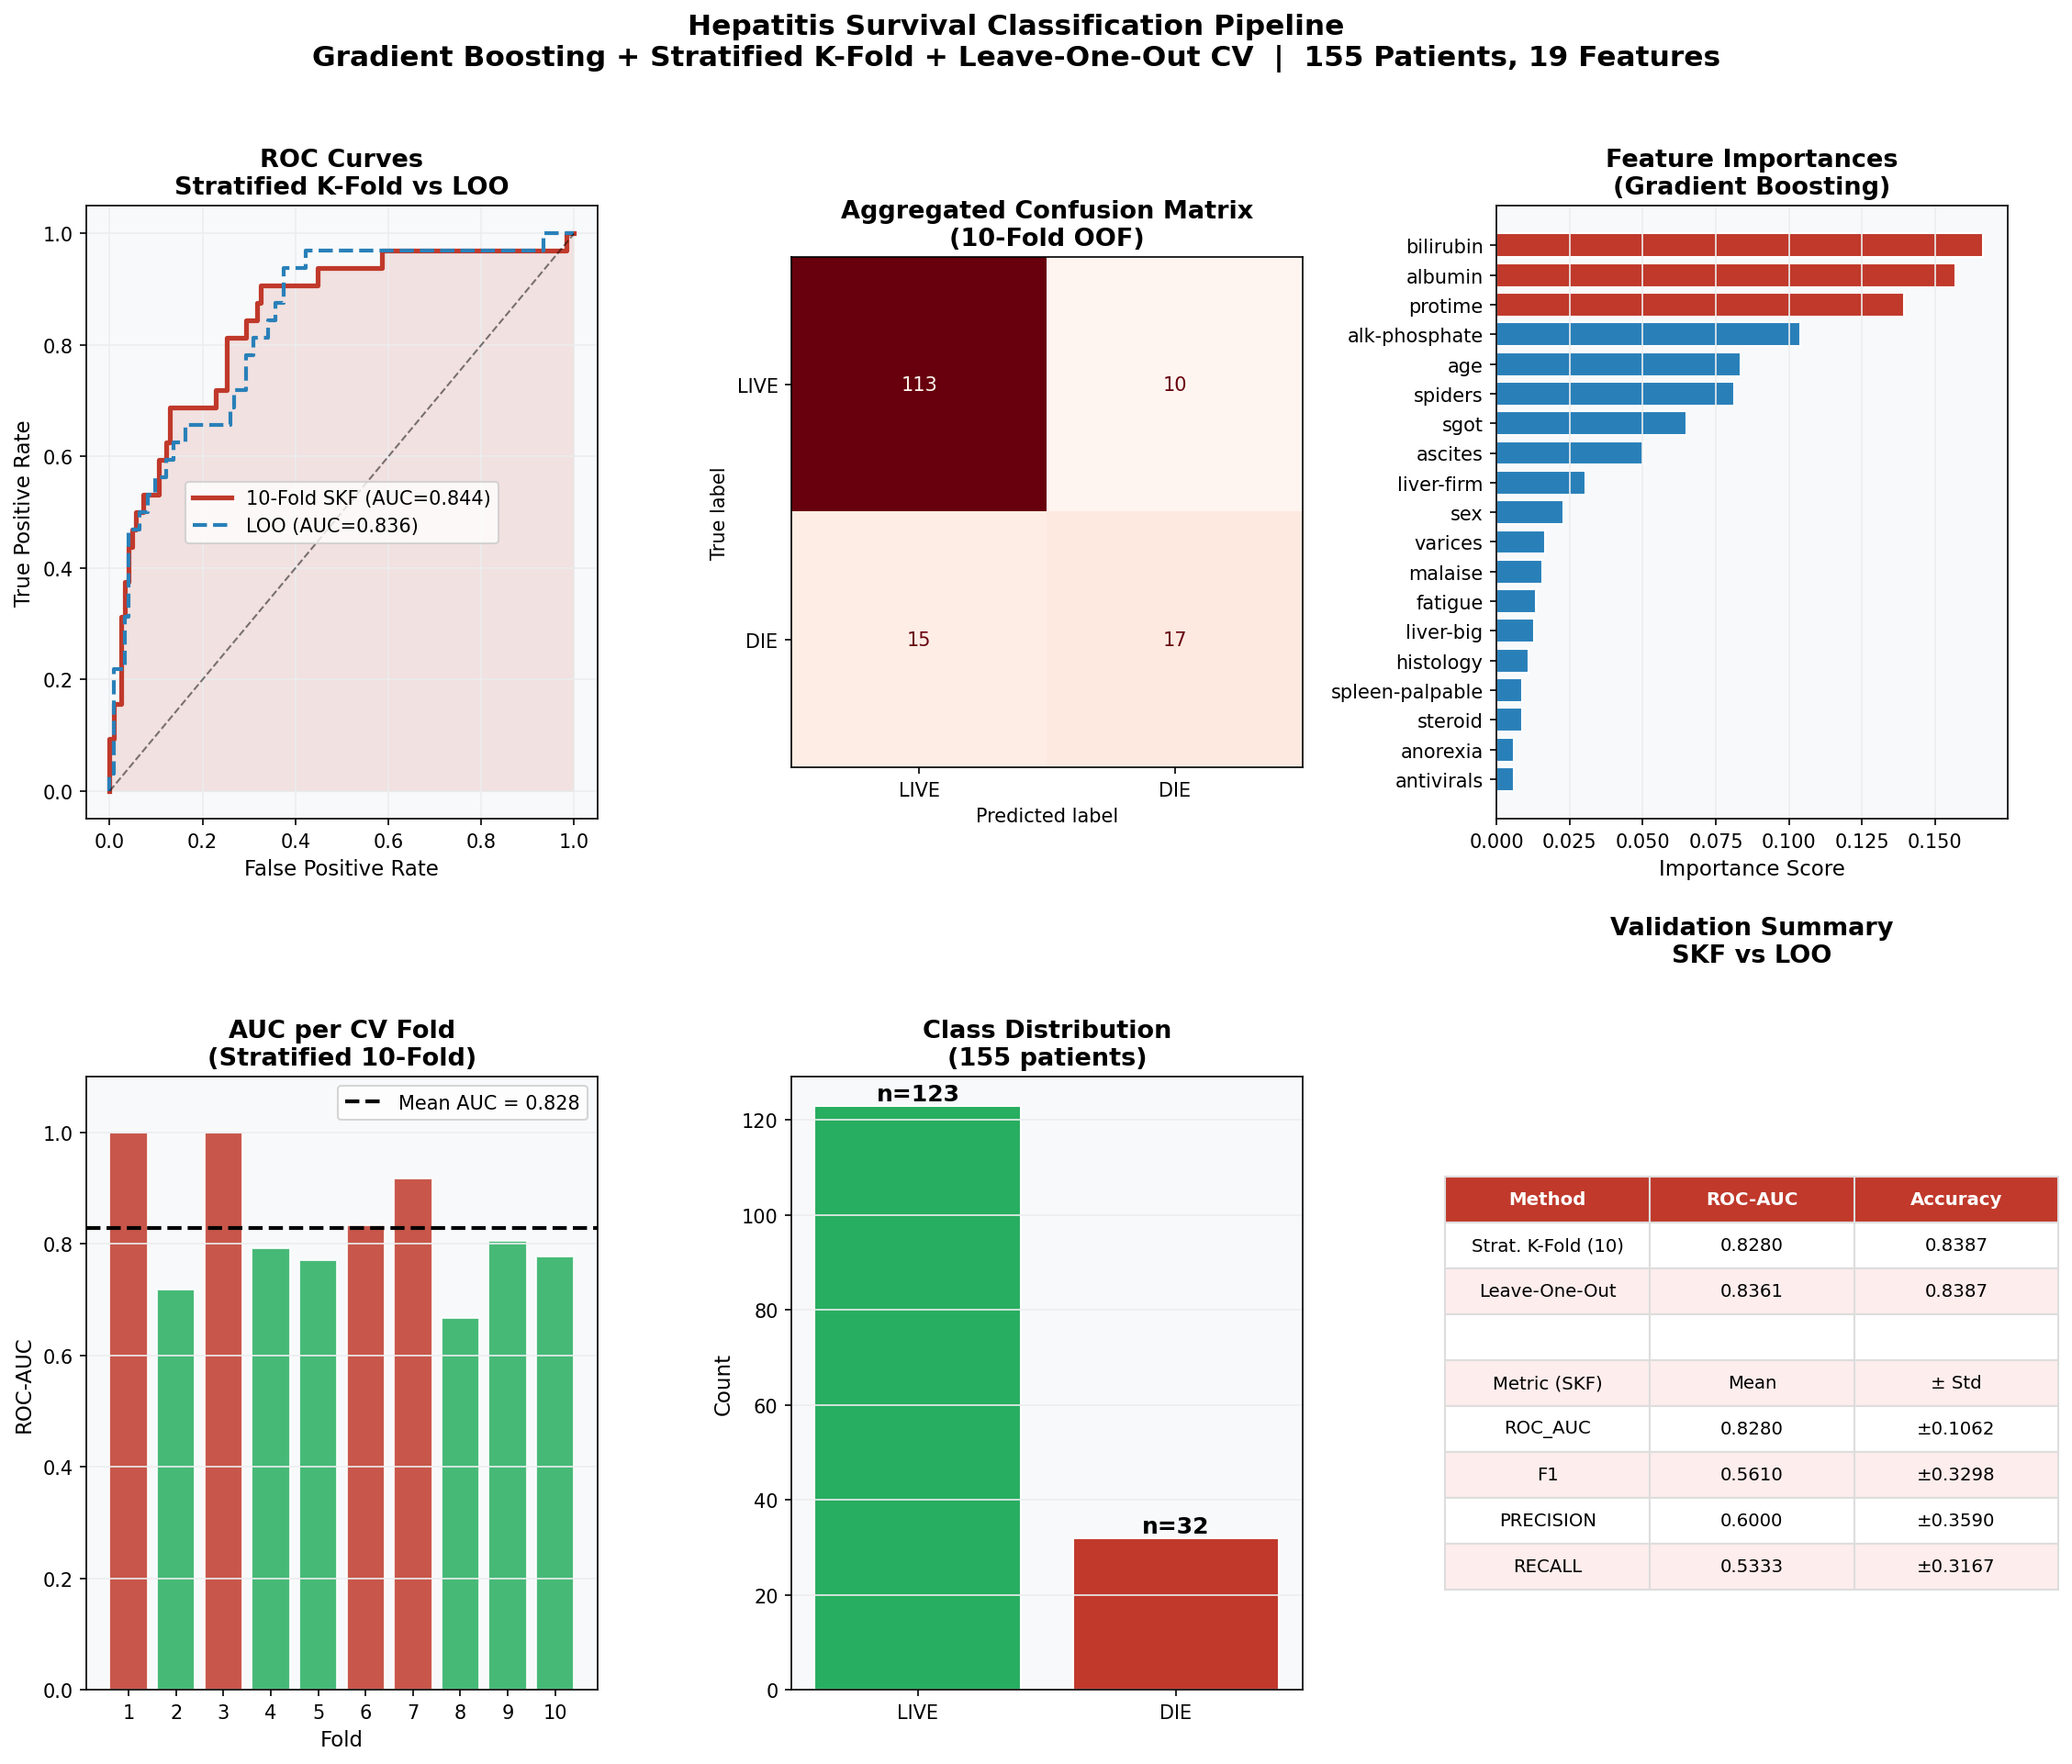

Generate this figure with Python:
"""
=============================================================
  HEPATITIS SURVIVAL CLASSIFICATION PIPELINE
  Dataset: UCI Hepatitis Domain (155 instances, 19 features)
  Target: LIVE vs DIE
  Techniques: Stratified K-Fold CV, Leave-One-Out CV, Gradient Boosting
=============================================================
"""

import numpy as np
import pandas as pd
import matplotlib
matplotlib.use('Agg')
import matplotlib.pyplot as plt
import matplotlib.gridspec as gridspec
import seaborn as sns
import warnings
warnings.filterwarnings('ignore')

from sklearn.ensemble import GradientBoostingClassifier
from sklearn.pipeline import Pipeline
from sklearn.model_selection import StratifiedKFold, LeaveOneOut, cross_validate
from sklearn.metrics import (roc_auc_score, roc_curve, confusion_matrix,
                             ConfusionMatrixDisplay)
from sklearn.impute import SimpleImputer

# ─────────────────────────────────────────────
# 1. LOAD & ENCODE
# ─────────────────────────────────────────────
COLS = ['Class', 'age', 'sex', 'steroid', 'antivirals', 'fatigue', 'malaise',
        'anorexia', 'liver-big', 'liver-firm', 'spleen-palpable', 'spiders',
        'ascites', 'varices', 'bilirubin', 'alk-phosphate', 'sgot',
        'albumin', 'protime', 'histology']

df = pd.read_csv('/tmp/hepatitis_data/hepatitis.data',
                 header=None, names=COLS, na_values='?')

print(f"Dataset shape: {df.shape}")
print(f"Missing values: {df.isnull().sum().sum()}")

# Original coding: Class 1=DIE, 2=LIVE
class_map = {1: 'DIE', 2: 'LIVE'}
print(f"\nTarget distribution:\n{df['Class'].map(class_map).value_counts()}")

# Target: predict DIE as the positive (clinically critical) class
y = (df['Class'] == 1).astype(int).values  # 1 = DIE, 0 = LIVE
X = df.drop(columns=['Class']).copy()

# Binary attributes are coded 1=no, 2=yes in the raw file -> rescale to 0/1
binary_cols = ['steroid', 'antivirals', 'fatigue', 'malaise', 'anorexia',
               'liver-big', 'liver-firm', 'spleen-palpable', 'spiders',
               'ascites', 'varices', 'histology']
for c in binary_cols:
    X[c] = X[c].map({1: 0, 2: 1})

# sex is coded 1=male, 2=female -> rescale to 0/1
X['sex'] = X['sex'].map({1: 0, 2: 1})

# Continuous clinical labs stay numeric as-is
continuous_cols = ['age', 'bilirubin', 'alk-phosphate', 'sgot', 'albumin', 'protime']
for c in continuous_cols:
    X[c] = X[c].astype(float)

print(f"\nClinical features: {list(X.columns)}")

# ─────────────────────────────────────────────
# 2. PIPELINE
# ─────────────────────────────────────────────
# Median imputation suits this mixed continuous/binary clinical panel,
# since several labs (protime, albumin, alk-phosphate) have >10% missingness.
pipe = Pipeline([
    ('imputer', SimpleImputer(strategy='median')),
    ('model', GradientBoostingClassifier(
        n_estimators=200, learning_rate=0.05, max_depth=3,
        subsample=0.8, random_state=42))
])

# ─────────────────────────────────────────────
# 3. STRATIFIED K-FOLD (k=10)
# ─────────────────────────────────────────────
skf = StratifiedKFold(n_splits=10, shuffle=True, random_state=42)
cv_results = cross_validate(
    pipe, X, y, cv=skf,
    scoring=['roc_auc', 'f1', 'precision', 'recall'],
    return_train_score=True
)

print("\n" + "="*50)
print("STRATIFIED 10-FOLD CV RESULTS")
print("="*50)
for metric in ['roc_auc', 'f1', 'precision', 'recall']:
    scores = cv_results[f'test_{metric}']
    print(f"{metric.upper():12s}: {scores.mean():.4f} ± {scores.std():.4f}")

# ─────────────────────────────────────────────
# 4. LEAVE-ONE-OUT CV
# ─────────────────────────────────────────────
loo = LeaveOneOut()
X_arr, y_arr = X.values, y

loo_probs = np.zeros(len(y_arr))
loo_preds = np.zeros(len(y_arr))

for train_idx, test_idx in loo.split(X_arr):
    pipe.fit(X_arr[train_idx], y_arr[train_idx])
    loo_probs[test_idx] = pipe.predict_proba(X_arr[test_idx])[:, 1]
    loo_preds[test_idx] = pipe.predict(X_arr[test_idx])

loo_auc = roc_auc_score(y_arr, loo_probs)
loo_acc = (loo_preds == y_arr).mean()
print(f"\nLEAVE-ONE-OUT CV:")
print(f"  AUC  : {loo_auc:.4f}")
print(f"  Acc  : {loo_acc:.4f}")

# OOF skf predictions
oof_probs = np.zeros(len(y_arr))
oof_preds = np.zeros(len(y_arr))
conf_mats = []
for train_idx, val_idx in skf.split(X_arr, y_arr):
    pipe.fit(X_arr[train_idx], y_arr[train_idx])
    oof_probs[val_idx] = pipe.predict_proba(X_arr[val_idx])[:, 1]
    oof_preds[val_idx] = pipe.predict(X_arr[val_idx])
    conf_mats.append(confusion_matrix(y_arr[val_idx], pipe.predict(X_arr[val_idx])))

agg_cm = sum(conf_mats)

# Feature importance
pipe.fit(X_arr, y_arr)
feat_imp = pd.Series(pipe.named_steps['model'].feature_importances_, index=X.columns).sort_values(ascending=False)

# ─────────────────────────────────────────────
# 5. VISUALIZATIONS
# ─────────────────────────────────────────────
palette = {'pos': '#C0392B', 'neg': '#27AE60', 'bg': '#F8F9FA',
           'grid': '#ECEDEE', 'accent': '#2980B9'}

fig = plt.figure(figsize=(18, 14))
fig.patch.set_facecolor('#FFFFFF')
gs = gridspec.GridSpec(2, 3, figure=fig, hspace=0.42, wspace=0.38)

# ── A) ROC Curve - SKF + LOO ──
ax1 = fig.add_subplot(gs[0, 0])
fpr_skf, tpr_skf, _ = roc_curve(y_arr, oof_probs)
fpr_loo, tpr_loo, _ = roc_curve(y_arr, loo_probs)
auc_skf = roc_auc_score(y_arr, oof_probs)

ax1.fill_between(fpr_skf, tpr_skf, alpha=0.12, color=palette['pos'])
ax1.plot(fpr_skf, tpr_skf, color=palette['pos'], lw=2.5,
         label=f'10-Fold SKF (AUC={auc_skf:.3f})')
ax1.plot(fpr_loo, tpr_loo, color=palette['accent'], lw=2, linestyle='--',
         label=f'LOO (AUC={loo_auc:.3f})')
ax1.plot([0, 1], [0, 1], 'k--', lw=1, alpha=0.5)
ax1.set_xlabel('False Positive Rate', fontsize=11)
ax1.set_ylabel('True Positive Rate', fontsize=11)
ax1.set_title('ROC Curves\nStratified K-Fold vs LOO', fontsize=13, fontweight='bold')
ax1.legend(fontsize=10)
ax1.set_facecolor(palette['bg'])
ax1.grid(True, color=palette['grid'])

# ── B) Confusion Matrix ──
ax2 = fig.add_subplot(gs[0, 1])
disp = ConfusionMatrixDisplay(confusion_matrix=agg_cm,
                               display_labels=['LIVE', 'DIE'])
disp.plot(ax=ax2, colorbar=False, cmap='Reds')
ax2.set_title('Aggregated Confusion Matrix\n(10-Fold OOF)', fontsize=13, fontweight='bold')

# ── C) Feature Importance ──
ax3 = fig.add_subplot(gs[0, 2])
colors_feat = [palette['pos'] if i < 3 else palette['accent'] for i in range(len(feat_imp))]
ax3.barh(feat_imp.index[::-1], feat_imp.values[::-1],
         color=colors_feat[::-1], edgecolor='white')
ax3.set_xlabel('Importance Score', fontsize=11)
ax3.set_title('Feature Importances\n(Gradient Boosting)', fontsize=13, fontweight='bold')
ax3.set_facecolor(palette['bg'])
ax3.grid(True, axis='x', color=palette['grid'])

# ── D) CV Fold AUC ──
ax4 = fig.add_subplot(gs[1, 0])
fold_aucs = cv_results['test_roc_auc']
fold_nums = np.arange(1, len(fold_aucs)+1)
ax4.bar(fold_nums, fold_aucs, color=[palette['pos'] if a >= fold_aucs.mean()
        else palette['neg'] for a in fold_aucs], edgecolor='white', alpha=0.85)
ax4.axhline(fold_aucs.mean(), color='black', linestyle='--', lw=2,
            label=f'Mean AUC = {fold_aucs.mean():.3f}')
ax4.set_xlabel('Fold', fontsize=11)
ax4.set_ylabel('ROC-AUC', fontsize=11)
ax4.set_title('AUC per CV Fold\n(Stratified 10-Fold)', fontsize=13, fontweight='bold')
ax4.legend(fontsize=10)
ax4.set_facecolor(palette['bg'])
ax4.grid(True, axis='y', color=palette['grid'])
ax4.set_xticks(fold_nums)
ax4.set_ylim(0, 1.1)

# ── E) Class Distribution ──
ax5 = fig.add_subplot(gs[1, 1])
class_counts = pd.Series(y_arr).value_counts()
bars = ax5.bar(['LIVE', 'DIE'],
               [class_counts[0], class_counts[1]],
               color=[palette['neg'], palette['pos']], edgecolor='white')
for bar, val in zip(bars, [class_counts[0], class_counts[1]]):
    ax5.text(bar.get_x() + bar.get_width()/2, bar.get_height() + 1,
             f'n={val}', ha='center', fontsize=12, fontweight='bold')
ax5.set_ylabel('Count', fontsize=11)
ax5.set_title('Class Distribution\n(155 patients)', fontsize=13, fontweight='bold')
ax5.set_facecolor(palette['bg'])
ax5.grid(True, axis='y', color=palette['grid'])

# ── F) LOO vs SKF comparison table ──
ax6 = fig.add_subplot(gs[1, 2])
ax6.axis('off')
table_data = [
    ['Method', 'ROC-AUC', 'Accuracy'],
    ['Strat. K-Fold (10)', f"{cv_results['test_roc_auc'].mean():.4f}",
     f"{(oof_preds==y_arr).mean():.4f}"],
    ['Leave-One-Out', f"{loo_auc:.4f}", f"{loo_acc:.4f}"],
    ['', '', ''],
    ['Metric (SKF)', 'Mean', '± Std'],
]
for metric in ['roc_auc', 'f1', 'precision', 'recall']:
    scores = cv_results[f'test_{metric}']
    table_data.append([metric.upper(), f"{scores.mean():.4f}", f"±{scores.std():.4f}"])

table = ax6.table(cellText=table_data[1:],
                  colLabels=table_data[0],
                  cellLoc='center', loc='center')
table.auto_set_font_size(False)
table.set_fontsize(9.5)
table.scale(1.2, 2.0)
for (r, c), cell in table.get_celld().items():
    if r == 0:
        cell.set_facecolor(palette['pos'])
        cell.set_text_props(color='white', fontweight='bold')
    elif r % 2 == 0:
        cell.set_facecolor('#FDEDEC')
    cell.set_edgecolor('#DDDDDD')
ax6.set_title('Validation Summary\nSKF vs LOO', fontsize=13, fontweight='bold', pad=60)

fig.suptitle('Hepatitis Survival Classification Pipeline\n'
             'Gradient Boosting + Stratified K-Fold + Leave-One-Out CV  |  155 Patients, 19 Features',
             fontsize=15, fontweight='bold', y=0.98)

plt.savefig('/mnt/user-data/outputs/hepatitis_pipeline.png',
            dpi=150, bbox_inches='tight', facecolor='white')
plt.close()
print("\n✅ Saved: hepatitis_pipeline.png")
print(f"   SKF AUC: {auc_skf:.4f} | LOO AUC: {loo_auc:.4f}")
